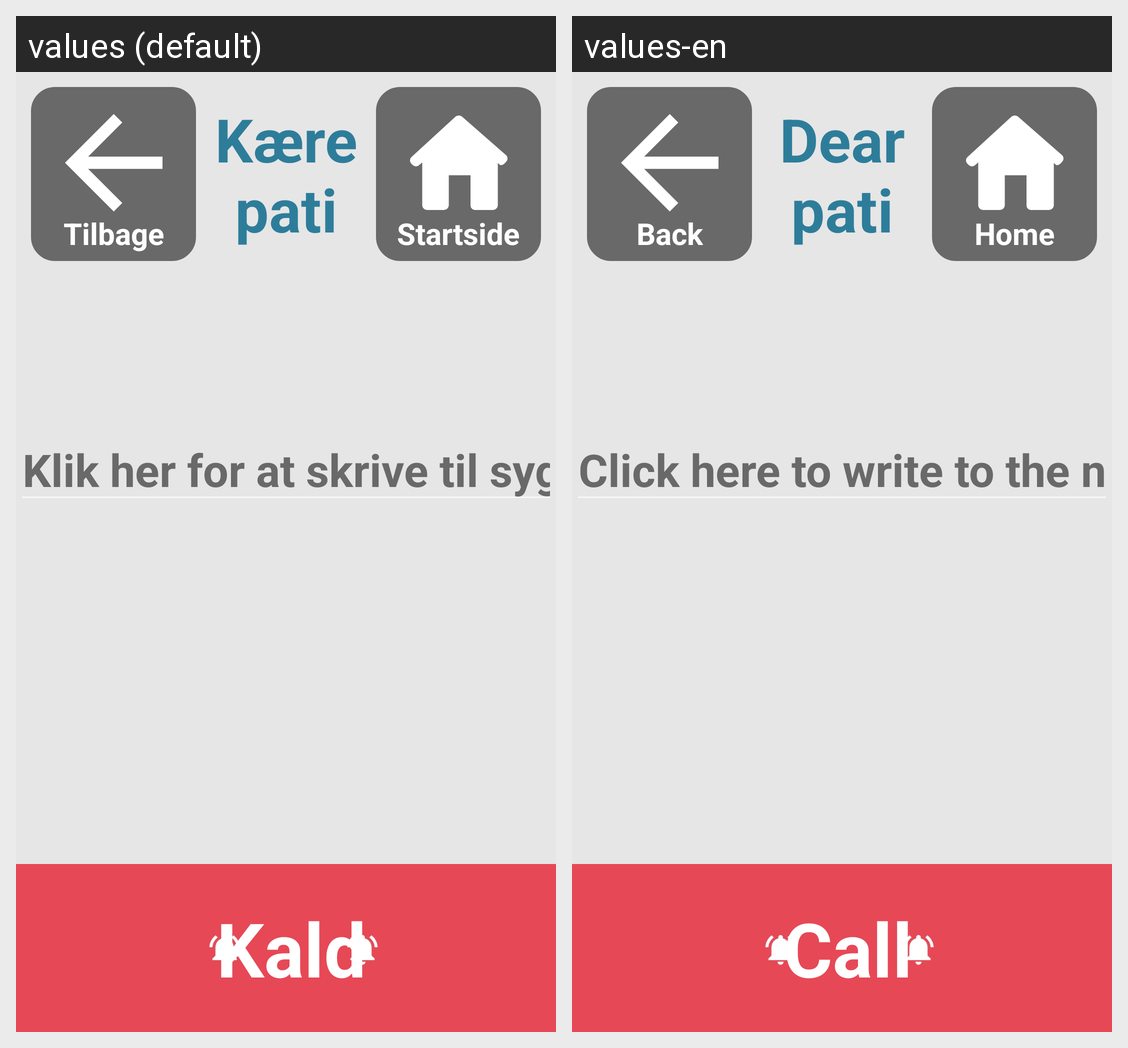

The same Android screen rendered under two of its app's locales, left to right. List the strings drawn on it with the default value and each locale's translation.
Android screen res/layout/keyboard_activity.xml rendered under 2 locales, left to right: values (default), values-en. Device: Nexus 5 (rendered at 1080×1920; each locale shown at half size, 540×960, under a caption strip naming it); theme MyTheme.
Strings drawn on this screen, with the default value and each locale's value (text and hints the layout hard-codes, and strings that could not be matched under every locale, appear in the picture but are not listed):

startside
  values: Startside
  values-en: Home

tilbage
  values: Tilbage
  values-en: Back

kald
  values: Kald
  values-en: Call

keyboardText
  values: Klik her for at skrive til sygeplejesken
  values-en: Click here to write to the nurse
